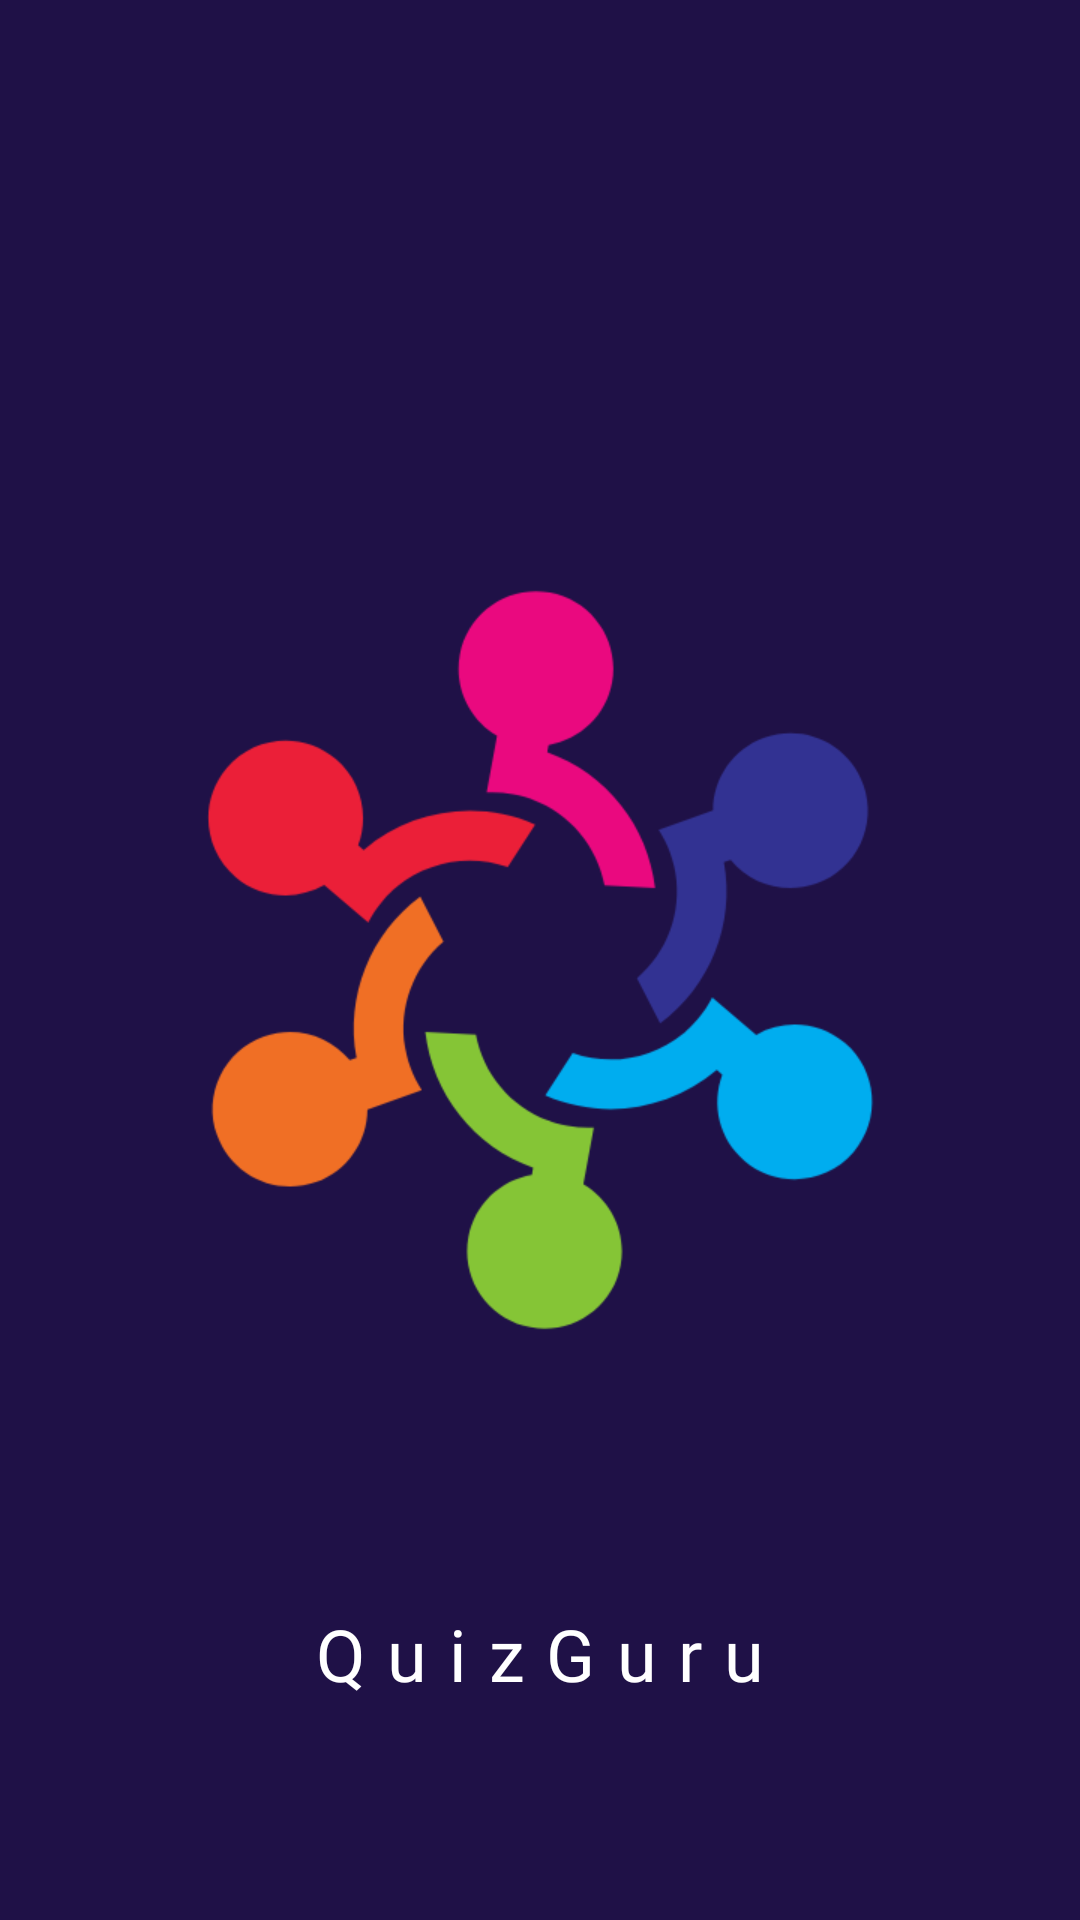

Reconstruct the res/layout file that produces this screen, plus the resources it refers to.
<!-- AndroidManifest.xml: application theme Theme.QuizGuru -->
<!-- res/layout/fragment_splash_screen.xml -->
<?xml version="1.0" encoding="utf-8"?>
<FrameLayout xmlns:android="http://schemas.android.com/apk/res/android"
    xmlns:app="http://schemas.android.com/apk/res-auto"
    xmlns:tools="http://schemas.android.com/tools"
    android:layout_width="match_parent"
    android:layout_height="match_parent"
    tools:context=".ui.SplashScreen">

    <androidx.constraintlayout.widget.ConstraintLayout
        android:layout_width="match_parent"
        android:layout_height="match_parent">

        <ImageView
            android:id="@+id/LogoImage"
            android:layout_width="250dp"
            android:layout_height="250dp"
            android:contentDescription="@string/logo_image"
            android:src="@drawable/quizgurulogo"
            app:layout_constraintBottom_toBottomOf="parent"
            app:layout_constraintEnd_toEndOf="parent"
            app:layout_constraintStart_toStartOf="parent"
            app:layout_constraintTop_toTopOf="parent" />

        <com.google.android.material.textview.MaterialTextView
            android:id="@+id/appName"
            android:layout_width="wrap_content"
            android:layout_height="wrap_content"
            app:layout_constraintTop_toBottomOf="@id/LogoImage"
            app:layout_constraintLeft_toLeftOf="@id/LogoImage"
            app:layout_constraintRight_toRightOf="@id/LogoImage"
            android:text="@string/app_name"
            android:letterSpacing="0.3"
            android:fontFamily="@font/poppins_medium"
            android:layout_marginTop="90dp"
            android:textAppearance="@style/TextAppearance.MaterialComponents.Headline5"/>


    </androidx.constraintlayout.widget.ConstraintLayout>

</FrameLayout>
<!-- resources referenced by this layout -->
<resources>
  <!-- drawable quizgurulogo: png bitmap (drawable, 27102 bytes) -->
  <string name="app_name">QuizGuru</string>
  <string name="logo_image">Logo Image</string>
  <style name="Theme.QuizGuru" parent="Theme.MaterialComponents.DayNight.NoActionBar">
  
          <item name="android:windowBackground">@color/background</item>
          
  
  
          <item name="colorPrimary">@color/purple_500</item>
          <item name="colorPrimaryVariant">@color/purple_700</item>
          <item name="colorOnPrimary">@color/white</item>
          
          <item name="colorSecondary">@color/teal_200</item>
          <item name="colorSecondaryVariant">@color/teal_700</item>
          <item name="colorOnSecondary">@color/black</item>
          
          <item name="android:statusBarColor" tools:targetApi="l">?attr/colorPrimaryVariant</item>
          
  
          <item name="android:textColor">@color/white</item>
      </style>
  <color name="background">#1F1147</color>
  <color name="purple_500">#FF6200EE</color>
  <color name="purple_700">#FF3700B3</color>
  <color name="white">#FFFFFFFF</color>
  <color name="teal_200">#FF03DAC5</color>
  <color name="teal_700">#FF018786</color>
  <color name="black">#FF000000</color>
</resources>
